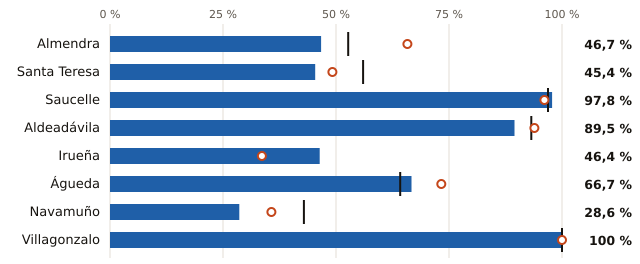

Source data for this figure (header and first rows):
embalse, pct, pct_hace_1_anio, pct_media_10_anios, vol_hm3, capacidad_hm3
Almendra, 46.7, 65.8, 52.7, 1237, 2649
Santa Teresa, 45.4, 49.2, 56.0, 225.0, 496.0
Saucelle, 97.8, 96.1, 96.9, 177.0, 181.0
Aldeadávila, 89.5, 93.9, 93.2, 102.0, 114.0
Irueña, 46.4, 33.6, , 51.0, 110.0
Águeda, 66.7, 73.3, 64.2, 10.0, 15.0
Navamuño, 28.6, 35.7, 42.9, 4.0, 14.0
Villagonzalo, 100.0, 100.0, 100.0, 6.0, 6.0
